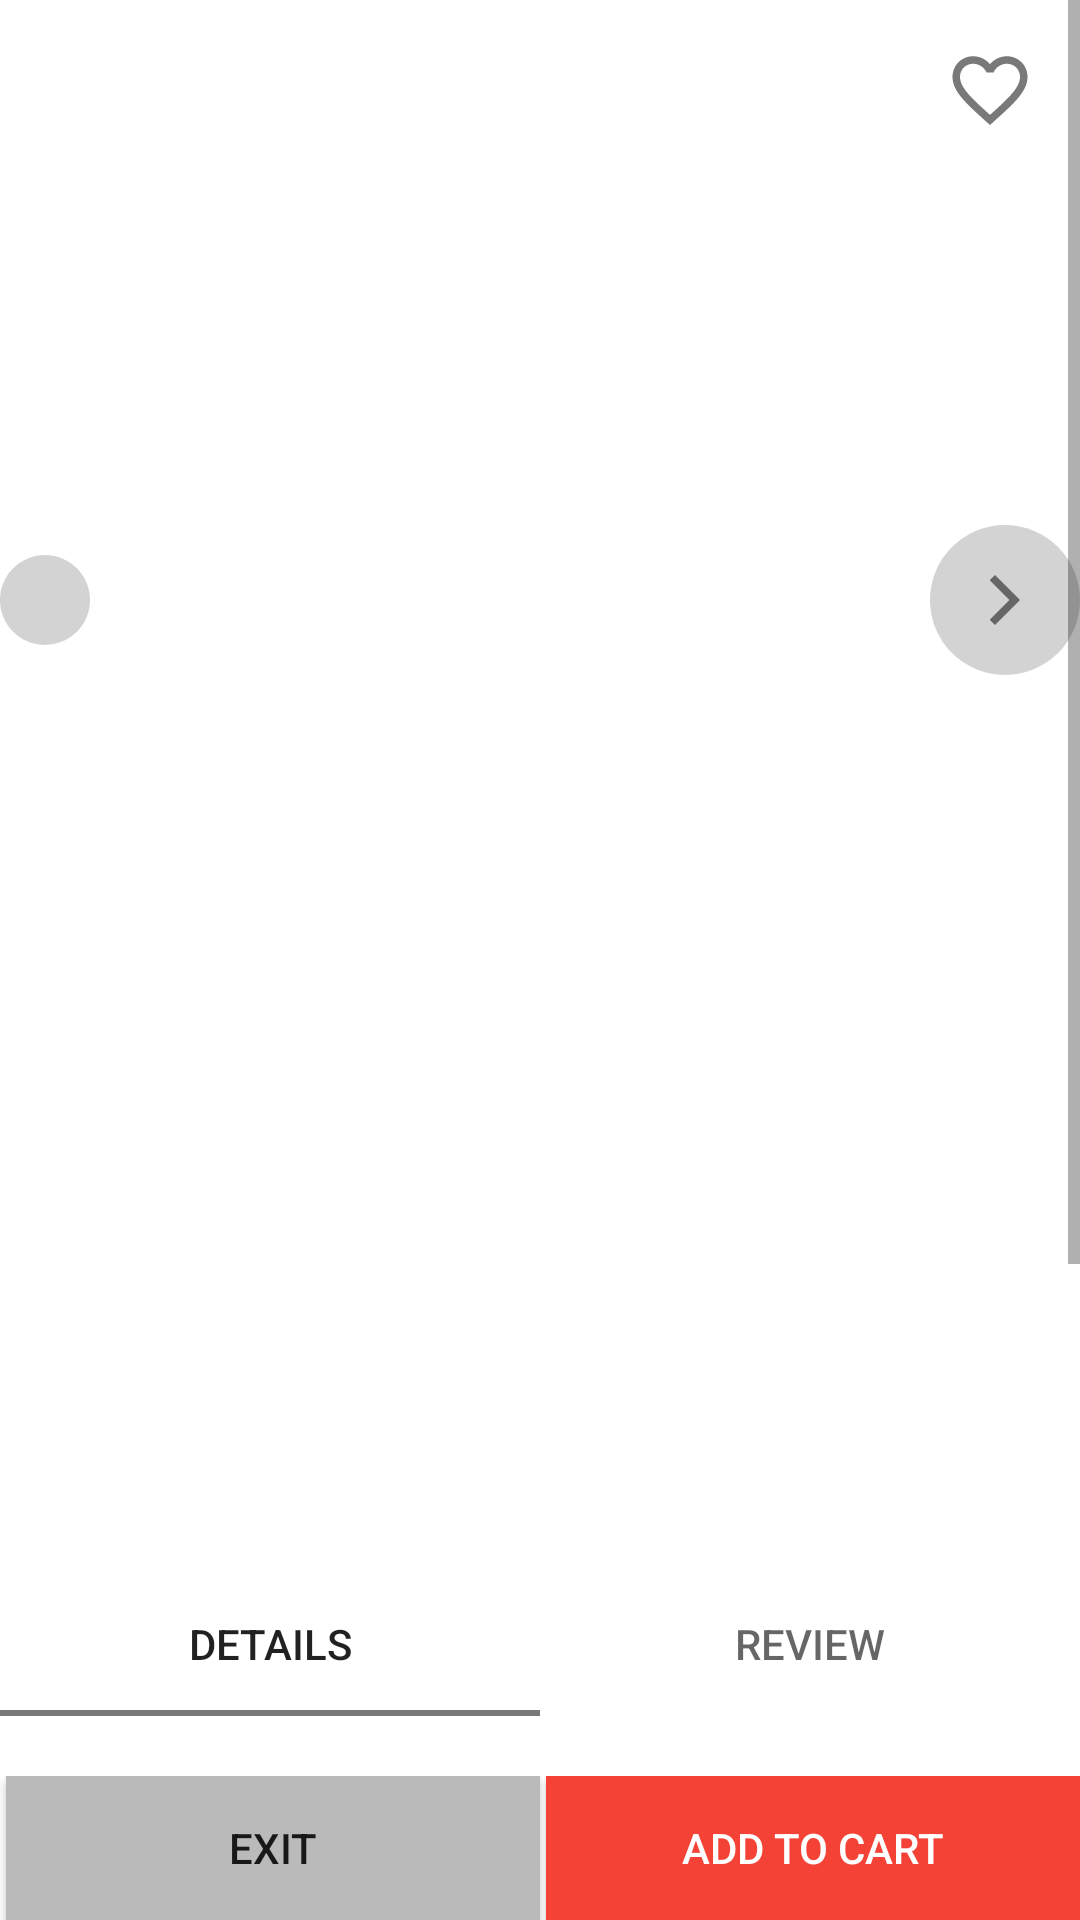

Android layout source for this screen:
<!-- AndroidManifest.xml: application theme AppTheme -->
<!-- res/layout/view_product_fragment.xml -->
<?xml version="1.0" encoding="utf-8"?>
<androidx.coordinatorlayout.widget.CoordinatorLayout xmlns:android="http://schemas.android.com/apk/res/android"
    android:id="@+id/cl_main"
    android:layout_width="match_parent"
    android:layout_height="match_parent"
    android:background="@color/color_white"
    android:clickable="true">

    <RelativeLayout
        android:layout_width="match_parent"
        android:layout_height="match_parent">
        <ScrollView
            android:layout_width="match_parent"
            android:layout_height="match_parent">

            <RelativeLayout
                android:layout_width="match_parent"
                android:layout_height="wrap_content">
                <RelativeLayout
                    android:layout_width="match_parent"
                    android:layout_height="400dp"
                    android:id="@+id/rl_3"
                    >

                <androidx.viewpager2.widget.ViewPager2
                    android:id="@+id/viewPager2"
                    android:layout_width="match_parent"
                    android:layout_height="400dp" />
                    <ImageView
                        android:layout_width="wrap_content"
                        android:layout_height="wrap_content"
                        android:src="@drawable/ic_forward"
                        android:layout_alignParentEnd="true"
                        android:layout_centerVertical="true"
                        android:background="@drawable/button_round"
                        android:padding="15dp"
                        android:id="@+id/img_forward"
                        />
                    <ImageView
                        android:layout_width="wrap_content"
                        android:layout_height="wrap_content"
                        android:src="@drawable/ic_backward"
                        android:layout_alignParentStart="true"
                        android:layout_centerVertical="true"
                        android:background="@drawable/button_round"
                        android:padding="15dp"
                        android:id="@+id/img_backward"
                        />
                </RelativeLayout>
                <ImageView
                    android:id="@+id/wishlist"
                    android:layout_width="wrap_content"
                    android:layout_height="wrap_content"
                    android:layout_alignParentEnd="true"
                    android:layout_margin="15dp"
                    android:src="@drawable/ic_love_big" />

                <TextView
                    android:id="@+id/name"
                    android:layout_width="match_parent"
                    android:layout_height="wrap_content"
                    android:layout_marginStart="30dp"
                    android:layout_marginTop="30dp"
                    android:layout_marginEnd="30dp"
                    android:gravity="center"
                    android:layout_below="@+id/rl_3"
                    android:text=""
                    android:textColor="@color/color_black"
                    android:textSize="20dp"
                    android:textStyle="bold" />

                <TextView
                    android:id="@+id/price"
                    android:layout_width="match_parent"
                    android:layout_height="wrap_content"
                    android:layout_below="@id/name"
                    android:layout_marginStart="30dp"
                    android:layout_marginTop="10dp"
                    android:layout_marginEnd="30dp"
                    android:layout_marginBottom="30dp"
                    android:gravity="center_horizontal"
                    android:text=""
                    android:textSize="20dp"
                    android:textStyle="bold" />

                <LinearLayout
                    android:layout_width="match_parent"
                    android:layout_height="wrap_content"
                    android:layout_below="@id/price"
                    android:orientation="vertical">

                    <com.google.android.material.tabs.TabLayout
                        android:id="@+id/tab"
                        android:layout_width="match_parent"
                        android:layout_height="wrap_content">

                        <com.google.android.material.tabs.TabItem
                            android:layout_width="wrap_content"
                            android:layout_height="wrap_content"
                            android:text="@string/details" />

                        <com.google.android.material.tabs.TabItem
                            android:layout_width="wrap_content"
                            android:layout_height="wrap_content"
                            android:text="@string/review" />
                    </com.google.android.material.tabs.TabLayout>

                    <RelativeLayout
                        android:id="@+id/description"
                        android:layout_width="match_parent"
                        android:layout_height="400dp" />
                </LinearLayout>

            </RelativeLayout>
        </ScrollView>

        <LinearLayout
            android:layout_width="match_parent"
            android:layout_height="wrap_content"
            android:layout_alignParentBottom="true"
            android:background="@color/color_white"
            android:orientation="horizontal">

            <Button
                android:id="@+id/exit"
                android:layout_width="wrap_content"
                android:layout_height="wrap_content"
                android:layout_marginStart="2dp"
                android:layout_weight="1"
                android:background="#BABABA"
                android:text="@string/exit" />

            <Button
                android:id="@+id/add_to_cart"
                android:layout_width="wrap_content"
                android:layout_height="wrap_content"
                android:layout_marginStart="2dp"
                android:layout_weight="1"
                android:background="#F44336"
                android:text="@string/add_to_cart"
                android:textColor="@color/color_white" />
        </LinearLayout>
    </RelativeLayout>
</androidx.coordinatorlayout.widget.CoordinatorLayout>
<!-- resources referenced by this layout -->
<resources>
  <color name="color_black">#000</color>
  <color name="color_white">#fff</color>
  <!-- drawable button_round (drawable) -->
  <?xml version="1.0" encoding="utf-8"?>
  <shape xmlns:android="http://schemas.android.com/apk/res/android"
      android:shape="oval"
      >
  <solid android:color="#547B7B7B"/>
      <size android:width="20dp"
          android:height="20dp"/>
  </shape>
  <!-- drawable ic_backward (drawable-ar) -->
  <vector android:height="24dp"
      android:tint="#666666"
      android:viewportHeight="24"
      android:viewportWidth="24"
      android:width="24dp"
      xmlns:android="http://schemas.android.com/apk/res/android"
      xmlns:tools="http://schemas.android.com/tools">
      <path
          android:fillColor="@android:color/white"
          android:pathData="M5.88,4.12L13.76,12l-7.88,7.88L8,22l10,-10L8,2z"
          tools:ignore="VectorRaster" />
  </vector>
  <!-- drawable ic_forward (drawable) -->
  <vector xmlns:android="http://schemas.android.com/apk/res/android"
      xmlns:tools="http://schemas.android.com/tools"
      android:width="20dp"
      android:height="20dp"
      android:tint="#666666"
      android:viewportWidth="24"
      android:viewportHeight="24">
      <path
          android:fillColor="@android:color/white"
          android:pathData="M5.88,4.12L13.76,12l-7.88,7.88L8,22l10,-10L8,2z"
          tools:ignore="VectorRaster" />
  </vector>
  <!-- drawable ic_love_big (drawable) -->
  <vector xmlns:android="http://schemas.android.com/apk/res/android"
      android:width="30dp"
      android:height="30dp"
      android:viewportWidth="24"
      android:viewportHeight="24">
      <path
          android:fillColor="@color/color_gray_1"
          android:pathData="M16.5,3c-1.74,0 -3.41,0.81 -4.5,2.09C10.91,3.81 9.24,3 7.5,3 4.42,3 2,5.42 2,8.5c0,3.78 3.4,6.86 8.55,11.54L12,21.35l1.45,-1.32C18.6,15.36 22,12.28 22,8.5 22,5.42 19.58,3 16.5,3zM12.1,18.55l-0.1,0.1 -0.1,-0.1C7.14,14.24 4,11.39 4,8.5 4,6.5 5.5,5 7.5,5c1.54,0 3.04,0.99 3.57,2.36h1.87C13.46,5.99 14.96,5 16.5,5c2,0 3.5,1.5 3.5,3.5 0,2.89 -3.14,5.74 -7.9,10.05z" />
  </vector>
  <string name="add_to_cart">Add to cart</string>
  <string name="details">Details</string>
  <string name="exit">Exit</string>
  <string name="review">Review</string>
  <style name="AppTheme" parent="Theme.AppCompat.Light.NoActionBar">
          
          <item name="colorPrimary">@color/color_gray_1</item>
          <item name="colorPrimaryDark">@color/color_gray_1</item>
          <item name="colorAccent">@color/color_gray_1</item>
          <item name="android:textColorHint">@color/color_gray_1</item>
      </style>
  <color name="color_gray_1">#797979</color>
</resources>
